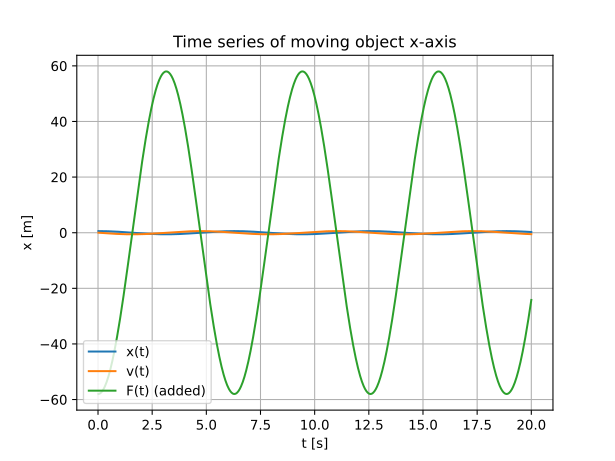

The file beside this chart, header and first rows:
t, x(t), v(t), F(t) (added)
0.02, 0.58, 0, -58
0.04, 0.5798, -0.0116, -57.98
0.06, 0.5793, -0.0232, -57.93
0.08, 0.5786, -0.03478, -57.86
0.1, 0.5777, -0.04635, -57.77
0.12, 0.5765, -0.05791, -57.65
0.14, 0.5751, -0.06944, -57.51
0.16, 0.5735, -0.08094, -57.35
0.18, 0.5717, -0.09241, -57.17
0.2, 0.5696, -0.1038, -56.96
0.22, 0.5673, -0.1152, -56.73
0.24, 0.5648, -0.1266, -56.48
0.26, 0.562, -0.1379, -56.2
0.28, 0.559, -0.1491, -55.9
0.3, 0.5558, -0.1603, -55.58
0.32, 0.5524, -0.1714, -55.24
0.34, 0.5487, -0.1825, -54.87
0.36, 0.5449, -0.1934, -54.49
0.38, 0.5408, -0.2043, -54.08
0.4, 0.5365, -0.2151, -53.65
0.42, 0.532, -0.2259, -53.2
0.44, 0.5272, -0.2365, -52.72
0.46, 0.5223, -0.2471, -52.23
0.48, 0.5171, -0.2575, -51.71
0.5, 0.5118, -0.2678, -51.18
0.52, 0.5062, -0.2781, -50.62
0.54, 0.5005, -0.2882, -50.05
0.56, 0.4945, -0.2982, -49.45
0.58, 0.4883, -0.3081, -48.83
0.6, 0.482, -0.3179, -48.2
0.62, 0.4754, -0.3275, -47.54
0.64, 0.4687, -0.337, -46.87
0.66, 0.4617, -0.3464, -46.17
0.68, 0.4546, -0.3556, -45.46
0.7, 0.4473, -0.3647, -44.73
0.72, 0.4399, -0.3737, -43.99
0.74, 0.4322, -0.3825, -43.22
0.76, 0.4244, -0.3911, -42.44
0.78, 0.4164, -0.3996, -41.64
0.8, 0.4082, -0.4079, -40.82
0.82, 0.3999, -0.4161, -39.99
0.84, 0.3914, -0.4241, -39.14
0.86, 0.3828, -0.4319, -38.28
0.88, 0.374, -0.4396, -37.4
0.9, 0.3651, -0.4471, -36.51
0.92, 0.356, -0.4544, -35.6
0.94, 0.3468, -0.4615, -34.68
0.96, 0.3374, -0.4684, -33.74
0.98, 0.3279, -0.4752, -32.79
1, 0.3182, -0.4817, -31.82
1.02, 0.3085, -0.4881, -30.85
1.04, 0.2986, -0.4943, -29.86
1.06, 0.2886, -0.5002, -28.86
1.08, 0.2785, -0.506, -27.85
1.1, 0.2682, -0.5116, -26.82
1.12, 0.2579, -0.5169, -25.79
1.14, 0.2475, -0.5221, -24.75
1.16, 0.2369, -0.527, -23.69
1.18, 0.2263, -0.5318, -22.63
1.2, 0.2156, -0.5363, -21.56
... 940 more rows
